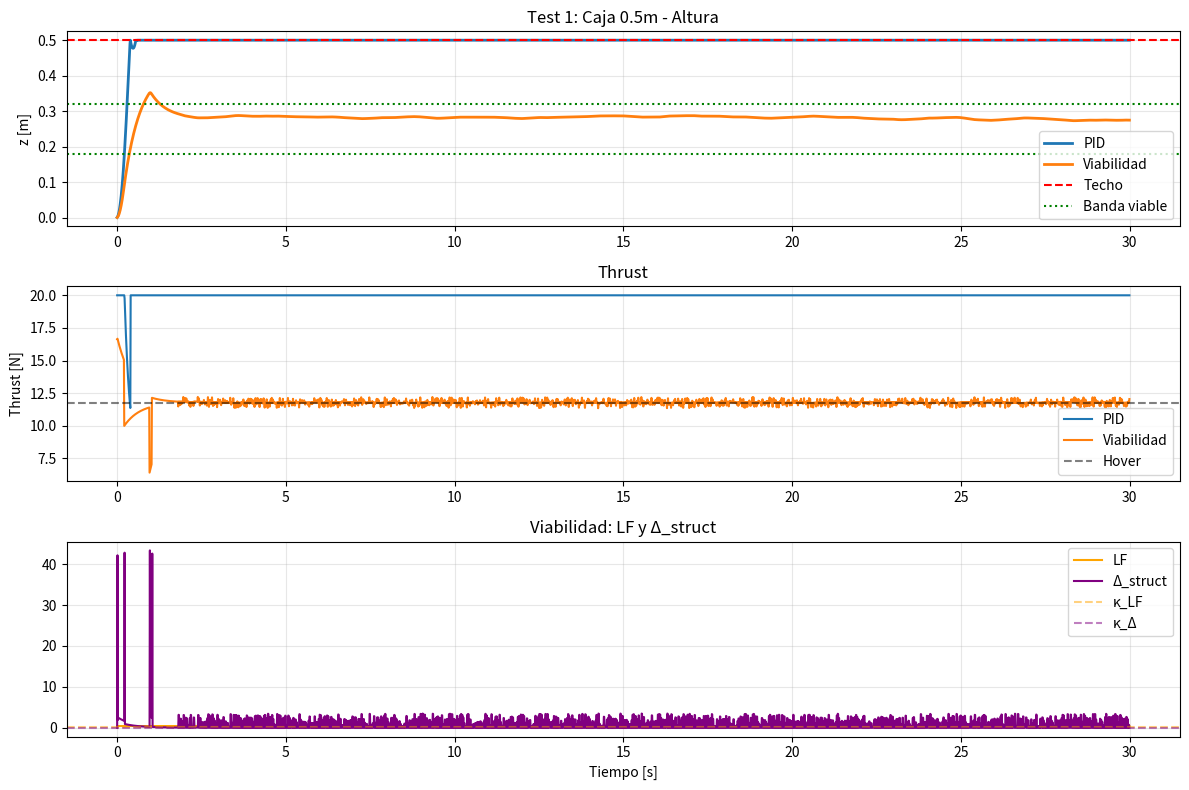

Here is the Python script that generated this plot:
import numpy as np
import matplotlib.pyplot as plt
import csv

# =========================
# CONFIG
# =========================
DT = 0.01
SIM_TIME = 30.0
GRAVITY = 9.81

# Caja Test 1
CEILING = 0.5
FLOOR = 0.0
MASS = 1.2
MAX_THRUST = 20.0
HOVER_THRUST = MASS * GRAVITY

# =========================
# DRON 1D VERTICAL
# =========================
class Drone:
    def __init__(self):
        self.z = 0.0
        self.vz = 0.0
        self.mass = MASS
        self.max_thrust = MAX_THRUST

    def step(self, thrust):
        thrust = np.clip(thrust, 0, self.max_thrust)
        az = (thrust / self.mass) - GRAVITY
        self.vz += az * DT
        self.z += self.vz * DT

        if self.z <= FLOOR:
            self.z = FLOOR
            self.vz = max(0, self.vz) * 0.1
        if self.z >= CEILING:
            self.z = CEILING
            self.vz = -abs(self.vz) * 0.3

# =========================
# SENSORES
# =========================
class Sensors:
    def __init__(self):
        self.prev_acc = 0.0
        self.prev_vz = 0.0

    def read(self, drone):
        acc = (drone.vz - self.prev_vz) / DT
        jerk = (acc - self.prev_acc) / DT
        self.prev_acc = acc
        self.prev_vz = drone.vz

        tof_down = max(0.0, drone.z)
        tof_up = max(0.0, CEILING - drone.z)

        return {
            "vz": drone.vz,
            "acc": acc,
            "jerk": jerk,
            "tof_down": tof_down,
            "tof_up": tof_up
        }

# =========================
# PID BASELINE
# =========================
class PID:
    def __init__(self):
        self.target = 1.5
        self.kp = 15
        self.kd = 8
        self.integral = 0.0

    def step(self, s):
        error = self.target - s["tof_down"]
        self.integral += error * DT
        self.integral = np.clip(self.integral, -5, 5)
        thrust = self.kp * error - self.kd * s["vz"] + 0.5 * self.integral + HOVER_THRUST
        return np.clip(thrust, 0, MAX_THRUST)

# =========================
# CONTROL VIABILIDAD ESTABLE
# =========================
class Viability:
    def __init__(self):
        self.kappa_delta = 0.04
        self.kappa_lf = 0.15
        self.prev_A = 0.0
        self.thrust_base = HOVER_THRUST
        self.banda_min = 0.18
        self.banda_max = 0.32
        self.hist_z = []
        self.t_en_banda = 0.0

    def delta_struct(self, s):
        return 0.4 * abs(s["acc"]) + 0.1 * abs(s["jerk"])

    def A_sys(self, thrust, s):
        if abs(thrust - HOVER_THRUST) < 0.1:
            return 1.0
        return np.clip(abs(s["acc"]) / (abs(thrust - HOVER_THRUST) + 1e-3), 0, 1)

    def LF(self, thrust):
        return 1 - (thrust / MAX_THRUST)

    def step(self, s):
        delta = self.delta_struct(s)
        thrust = self.thrust_base

        A = self.A_sys(thrust, s)
        e_R = -(A - self.prev_A)
        self.prev_A = A
        lf = self.LF(thrust)

        if delta < self.kappa_delta:
            thrust += np.random.uniform(-0.4, 0.4)

        thrust -= 2.5 * s["vz"]

        if lf < self.kappa_lf:
            thrust -= 3.0
        if s["tof_up"] < 0.15:
            thrust -= 5.0
        if s["tof_down"] < 0.08:
            thrust += 5.0

        en_banda = self.banda_min < s["tof_down"] < self.banda_max
        if en_banda:
            self.t_en_banda += DT
            self.hist_z.append(s["tof_down"])
            if len(self.hist_z) > 200:
                self.hist_z.pop(0)
        else:
            self.t_en_banda = 0.0
            self.hist_z = []

        if en_banda and abs(s["vz"]) < 0.1 and self.t_en_banda > 1.0:
            z_centro = np.mean(self.hist_z)
            error_banda = z_centro - s["tof_down"]
            thrust += 4.0 * error_banda
            thrust = np.clip(thrust, HOVER_THRUST - 1.0, HOVER_THRUST + 1.0)

        thrust = np.clip(thrust, 0, MAX_THRUST)
        return thrust, delta, A, e_R, lf

# =========================
# SIMULACIÓN
# =========================
def run(controller_type="viab"):
    drone = Drone()
    sensors = Sensors()

    if controller_type == "pid":
        ctrl = PID()
    else:
        ctrl = Viability()

    log = []

    for t in np.arange(0, SIM_TIME, DT):
        s = sensors.read(drone)

        if controller_type == "pid":
            thrust = ctrl.step(s)
            delta = A = e_R = lf = 0
        else:
            thrust, delta, A, e_R, lf = ctrl.step(s)

        drone.step(thrust)
        log.append([t, drone.z, drone.vz, thrust, delta, A, e_R, lf])

    return np.array(log)

# =========================
# EJECUCIÓN
# =========================
print("Corriendo PID...")
log_pid = run("pid")
print("Corriendo Viabilidad...")
log_viab = run("viab")

# =========================
# GUARDAR CSV
# =========================
with open("log_viab-3.csv", "w", newline="") as f:
    writer = csv.writer(f)
    writer.writerow(["t","z","vz","thrust","delta","A","e_R","lf"])
    writer.writerows(log_viab)

# =========================
# MÉTRICAS
# =========================
def metricas(log, nombre):
    z = log[:,1]
    thrust = log[:,3]
    colisiones_techo = np.sum(z >= CEILING - 0.001)
    en_vuelo = z > 0.05
    banda = z[(z > 0.18) & (z < 0.32)]
    print(f"\n{nombre}:")
    print(f" Altura media: {np.mean(z[en_vuelo]):.3f} m")
    print(f" Altura min-max: {np.min(z):.3f} - {np.max(z):.3f} m")
    print(f" Banda estable 0.18-0.32m: {len(banda)/len(z)*100:.1f}% del tiempo")
    print(f" Deriva últimos 10s: {z[-1] - z[-1000]:.3f} m")
    print(f" Thrust medio: {np.mean(thrust):.2f} N")
    print(f" Thrust std: {np.std(thrust):.2f} N")
    print(f" Colisiones techo: {colisiones_techo}")

metricas(log_pid, "PID")
metricas(log_viab, "VIABILIDAD")

# =========================
# GRÁFICAS
# =========================
plt.figure(figsize=(12,8))

plt.subplot(3,1,1)
plt.title("Test 1: Caja 0.5m - Altura")
plt.plot(log_pid[:,0], log_pid[:,1], label="PID", linewidth=2)
plt.plot(log_viab[:,0], log_viab[:,1], label="Viabilidad", linewidth=2)
plt.axhline(CEILING, linestyle="--", color="r", label="Techo")
plt.axhline(0.18, linestyle=":", color="g", label="Banda viable")
plt.axhline(0.32, linestyle=":", color="g")
plt.ylabel("z [m]")
plt.legend()
plt.grid(True, alpha=0.3)

plt.subplot(3,1,2)
plt.title("Thrust")
plt.plot(log_pid[:,0], log_pid[:,3], label="PID")
plt.plot(log_viab[:,0], log_viab[:,3], label="Viabilidad")
plt.axhline(HOVER_THRUST, linestyle="--", color="k", alpha=0.5, label="Hover")
plt.ylabel("Thrust [N]")
plt.legend()
plt.grid(True, alpha=0.3)

plt.subplot(3,1,3)
plt.title("Viabilidad: LF y Δ_struct")
plt.plot(log_viab[:,0], log_viab[:,7], label="LF", color="orange")
plt.plot(log_viab[:,0], log_viab[:,4], label="Δ_struct", color="purple")
plt.axhline(0.15, linestyle="--", color="orange", alpha=0.5, label="κ_LF")
plt.axhline(0.04, linestyle="--", color="purple", alpha=0.5, label="κ_Δ")
plt.xlabel("Tiempo [s]")
plt.legend()
plt.grid(True, alpha=0.3)

plt.tight_layout()
plt.savefig("resultado_test3.png", dpi=150)
plt.show()

print("\nListo. Revisa resultado_test3.png y log_viab-3.csv")
